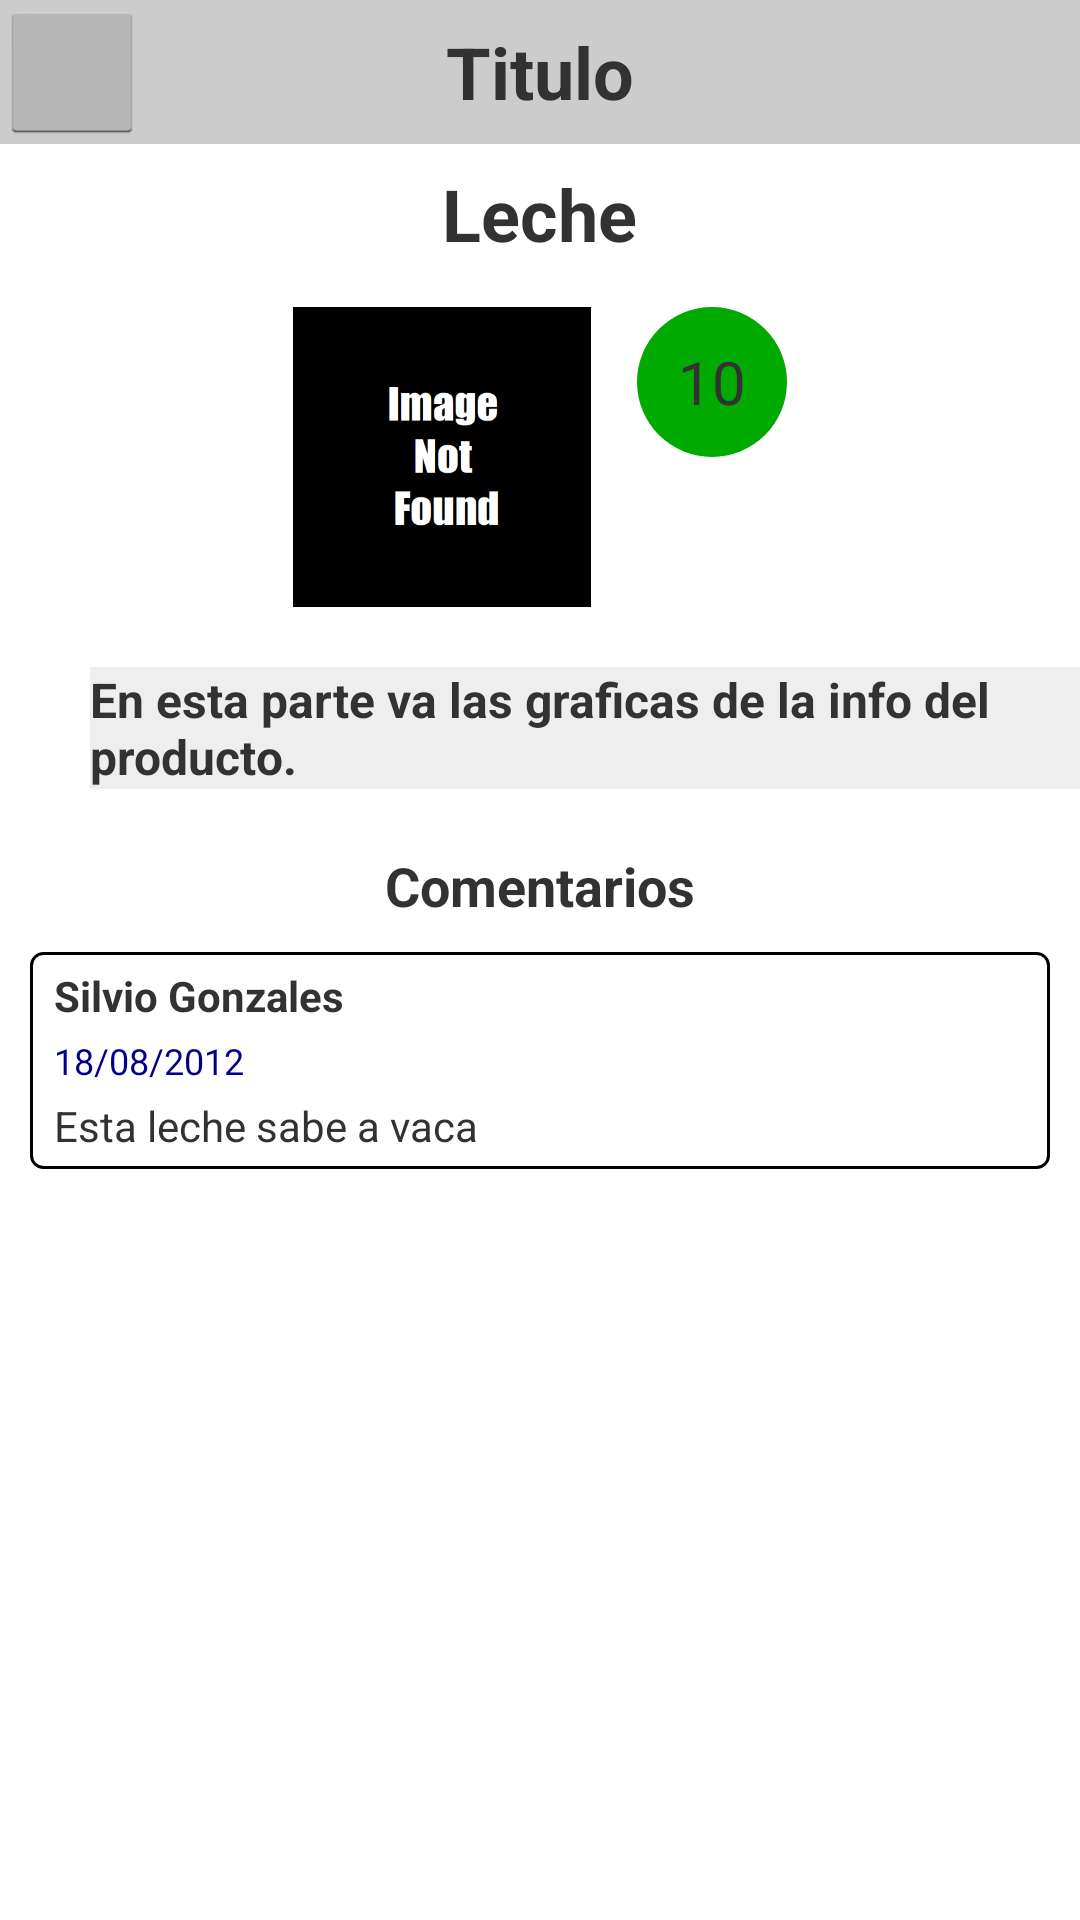

Here is an Android app screen rendered from its layout file. Give the layout XML and the strings, colors and styles it references.
<!-- AndroidManifest.xml: application theme Theme.mainTheme -->
<!-- res/layout/showproductinfo.xml -->
<?xml version="1.0" encoding="utf-8"?>
<LinearLayout xmlns:android="http://schemas.android.com/apk/res/android"
    android:layout_width="match_parent"
    android:layout_height="match_parent"
    android:orientation="vertical" >

    <include layout="@layout/slidemenu_topbar"
    	android:layout_width="fill_parent"
    	android:layout_height="48dp"
        />
    
    <LinearLayout
        android:layout_width="match_parent"
    	android:layout_height="match_parent"
    	android:orientation="vertical"
    	android:gravity="top|center_horizontal"
    	android:layout_marginTop="7dp"
        >
        
        <TextView
	    	android:layout_width="wrap_content"
    		android:layout_height="wrap_content"
    		android:textSize="24sp"
    		android:textStyle="bold"
    		android:text="Leche"    	    
        	/>
        
        
        <LinearLayout
    		android:layout_width="match_parent"
    		android:layout_height="wrap_content"
    		android:gravity="center"
    		android:orientation="horizontal"
    		android:layout_marginTop="15dp"
    		>
    		
	       	<ImageView
	            android:layout_width="100dp"
    			android:layout_height="100dp"
	            android:src="@drawable/image_not_found"    
	            />
	       	<RelativeLayout
	        	android:layout_width="wrap_content"
    			android:layout_height="100dp"
    			android:layout_marginLeft="15dp"
	        	>
	       		<RelativeLayout
	        		android:layout_width="wrap_content"
    				android:layout_height="wrap_content"
    				android:layout_alignParentTop = "true"
    				android:background="@drawable/circle_scale"
	        		>
	       			<TextView
	    				android:layout_width="wrap_content"
    					android:layout_height="wrap_content"
    					android:textSize="20sp"
    					android:layout_centerInParent="true"
    					android:text="10"    	    
        				/>
	      		</RelativeLayout>
	      	</RelativeLayout>
	    </LinearLayout>
	    
        
        <TextView
			android:layout_width="match_parent"
			android:layout_height="wrap_content"
			android:text="En esta parte va las graficas de la info del producto."
			android:textStyle="bold"
			android:textSize="16sp"
			android:layout_marginTop="20dp"
    		android:layout_marginBottom="10dp"
    		android:layout_marginLeft="20dp"
    		android:background="#EEE"
        	/>
        
                
        <TextView
	    	android:layout_width="wrap_content"
    		android:layout_height="wrap_content"
    		android:textSize="18sp"
    		android:textStyle="bold"
    		android:text="Comentarios"
    		android:layout_marginTop="10dp"	    
        	/>
    	    
    	    
		<LinearLayout
    	    android:layout_width="fill_parent"
    		android:layout_height="wrap_content"
    	    android:layout_marginTop="10dp"
    	    android:layout_marginLeft="10dp"
    	    android:layout_marginRight="10dp"
    	    android:layout_marginBottom="10dp"
			android:orientation="vertical"
			>
	       	
		   	<LinearLayout
		   	    android:layout_width="fill_parent"
    			android:layout_height="wrap_content"
    			android:background="@drawable/commentlist_item"
    			android:orientation="vertical"
		   	    >
				<TextView
					android:layout_width="match_parent"
					android:layout_height="wrap_content"
					android:text="Silvio Gonzales"
					android:textStyle="bold"
					android:textSize="14sp"
					android:layout_marginTop="2dp"
    				android:layout_marginBottom="2dp"
    				android:layout_marginLeft="5dp"
        			/>
				<TextView
					android:layout_width="match_parent"
					android:layout_height="wrap_content"
					android:textSize="12sp"
					android:text="18/08/2012"
					android:textColor="#008"
					android:layout_marginTop="2dp"
    				android:layout_marginBottom="2dp"
    				android:layout_marginLeft="5dp"
        			/>
				<TextView
					android:layout_width="match_parent"
					android:layout_height="wrap_content"
					android:textSize="14sp"
					android:text="Esta leche sabe a vaca"
					android:layout_marginTop="2dp"
    				android:layout_marginBottom="2dp"
    				android:layout_marginLeft="5dp"
        			/>
			</LinearLayout>
		</LinearLayout>
    </LinearLayout>
</LinearLayout>
<!-- res/layout/slidemenu_topbar.xml (included above) -->
<?xml version="1.0" encoding="utf-8"?>
<RelativeLayout xmlns:android="http://schemas.android.com/apk/res/android"
    android:layout_width="match_parent"
    android:layout_height="fill_parent"
    android:orientation="horizontal" 
    android:background="#CCC"
    >

    <Button
        android:id="@+id/slidemenu_topbar_displaybutton"
    	android:layout_width="48dp"
    	android:layout_height="match_parent"
        android:layout_alignParentLeft="true"
        />
    <TextView
    	android:layout_width="wrap_content"
    	android:layout_height="wrap_content"
    	android:textStyle="bold"
    	android:textSize = "24sp"
    	android:text="Titulo"
    	android:layout_centerHorizontal="true"
    	android:layout_centerVertical="true"
        />    
    
</RelativeLayout>
<!-- resources referenced by this layout -->
<resources>
  <!-- drawable circle_scale (drawable) -->
  <?xml version="1.0" encoding="utf-8"?>
  <shape
  	xmlns:android="http://schemas.android.com/apk/res/android"
      android:shape="oval">
  
     	<solid 
      	android:color="#0A0"/>
  
     	<size 
  		android:width="50dp"
  		android:height="50dp"/>
  </shape>
  <!-- drawable commentlist_item (drawable) -->
  <?xml version="1.0" encoding="utf-8"?>
  <shape xmlns:android="http://schemas.android.com/apk/res/android">
      <stroke android:width="1dp" android:color="#FF000000" />
      <padding android:left="3dp" android:top="3dp"
              android:right="3dp" android:bottom="3dp" />
      <corners android:radius="4dp" />
      <solid android:color="#FFF" />
  </shape>
  <!-- drawable image_not_found: png bitmap (drawable-hdpi, 10296 bytes) -->
  <style name="Theme.mainTheme" parent="android:style/Theme.Holo.Light">
          <item name="android:actionBarStyle">@style/mainThemeActionBarStyle</item>
  	</style>
  <style name="mainThemeActionBarStyle" parent="android:style/Widget.Holo.Light.ActionBar">
      	<item name="android:background">#44A044</item>
  	</style>
</resources>
